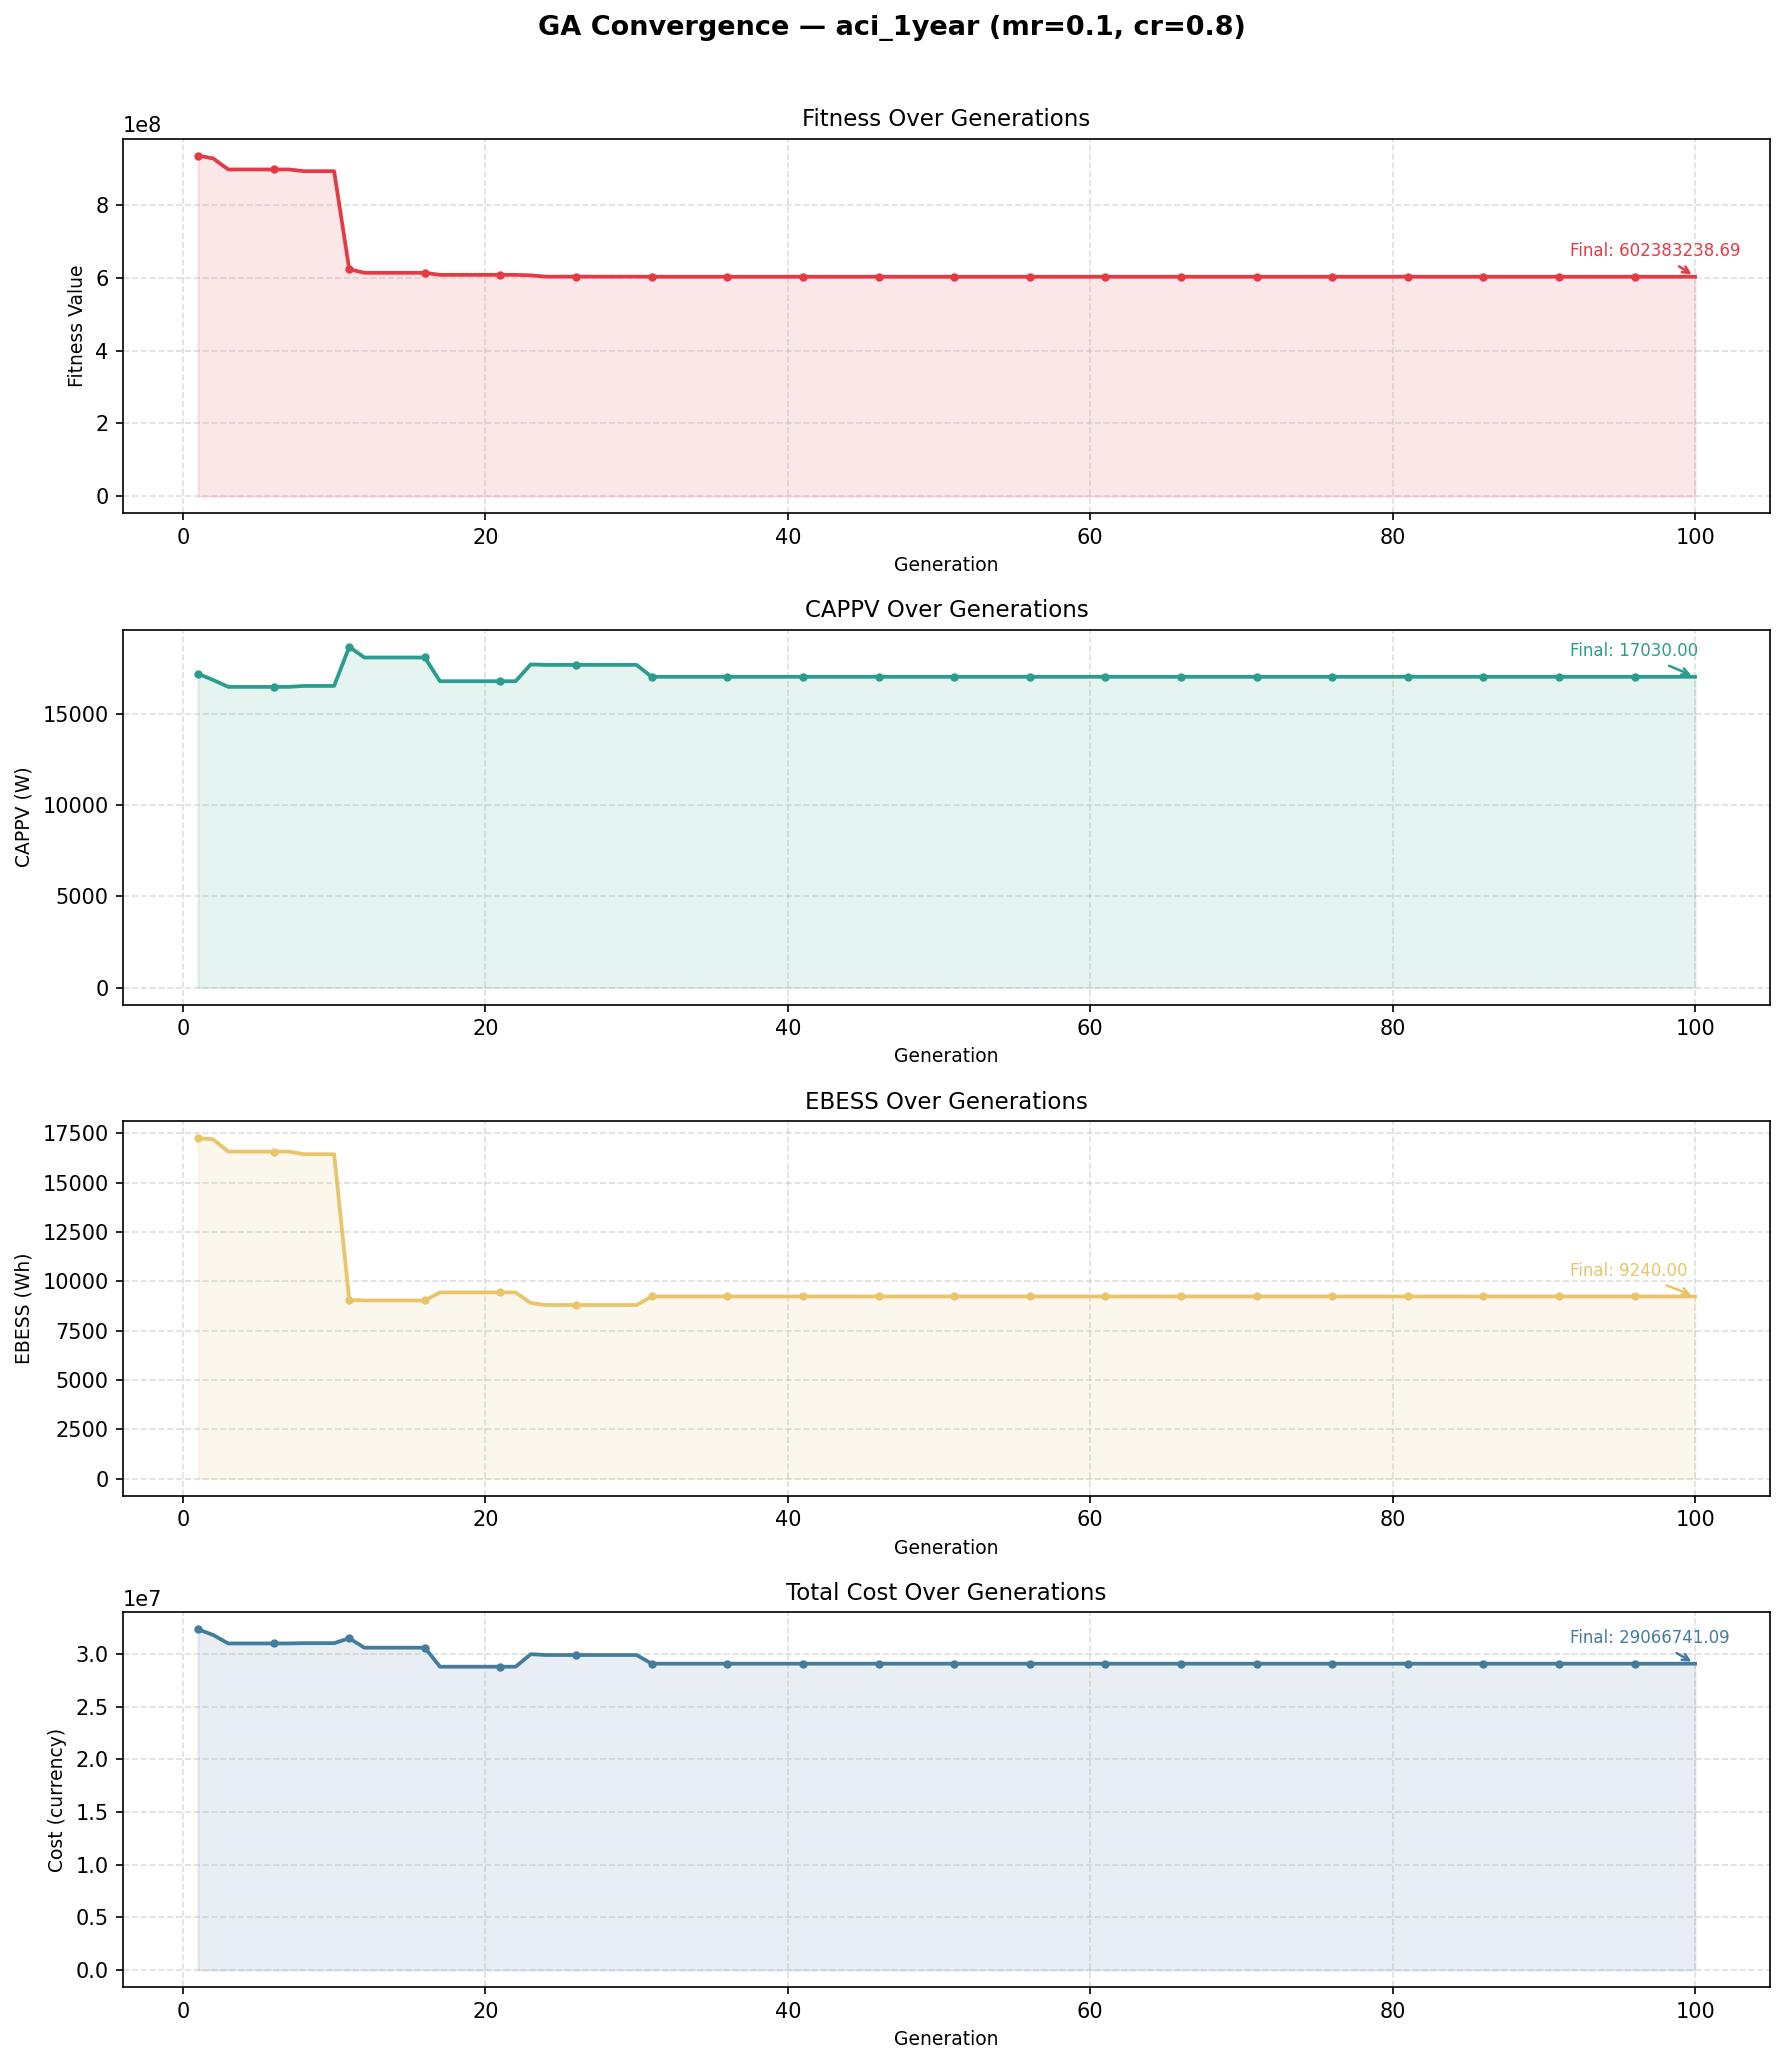

The data file committed next to this chart (first rows):
Iteration, Fitness, CAPPV, CPV, EBESS, CBESS, Total_Cost
1, 934893382, 17197, 21431734, 17268, 10896615, 32328349
2, 926962080, 16856, 21006763, 17203, 10783106, 31789869
3, 896661530, 16477, 20534435, 16582, 10451183, 30985618
4, 896661530, 16477, 20534435, 16582, 10451183, 30985618
5, 896661530, 16477, 20534435, 16582, 10451183, 30985618
6, 896661530, 16477, 20534435, 16582, 10451183, 30985618
7, 896661530, 16477, 20534435, 16582, 10451183, 30985618
8, 891999878, 16529, 20599240, 16449, 10414908, 31014148
9, 891999878, 16529, 20599240, 16449, 10414908, 31014148
10, 891999878, 16529, 20599240, 16449, 10414908, 31014148
11, 622981936, 18674, 23272443, 9071, 8209539, 31481982
12, 613116946, 18087, 22540895, 9037, 8043350, 30584245
13, 613116946, 18087, 22540895, 9037, 8043350, 30584245
14, 613116946, 18087, 22540895, 9037, 8043350, 30584245
15, 613116946, 18087, 22540895, 9037, 8043350, 30584245
16, 613116946, 18087, 22540895, 9037, 8043350, 30584245
17, 607461374, 16787, 20920772, 9446, 7856822, 28777594
18, 607461374, 16787, 20920772, 9446, 7856822, 28777594
19, 607461374, 16787, 20920772, 9446, 7856822, 28777594
20, 607461374, 16787, 20920772, 9446, 7856822, 28777594
21, 607461374, 16787, 20920772, 9446, 7856822, 28777594
22, 607461374, 16787, 20920772, 9446, 7856822, 28777594
23, 606207640, 17707, 22067320, 8912, 7897172, 29964493
24, 602642452, 17683, 22037410, 8806, 7851177, 29888588
25, 602642452, 17683, 22037410, 8806, 7851177, 29888588
26, 602642452, 17683, 22037410, 8806, 7851177, 29888588
27, 602642452, 17683, 22037410, 8806, 7851177, 29888588
28, 602642452, 17683, 22037410, 8806, 7851177, 29888588
29, 602642452, 17683, 22037410, 8806, 7851177, 29888588
30, 602642452, 17683, 22037410, 8806, 7851177, 29888588
31, 602383239, 17030, 21223610, 9240, 7843131, 29066741
32, 602383239, 17030, 21223610, 9240, 7843131, 29066741
33, 602383239, 17030, 21223610, 9240, 7843131, 29066741
34, 602383239, 17030, 21223610, 9240, 7843131, 29066741
35, 602383239, 17030, 21223610, 9240, 7843131, 29066741
36, 602383239, 17030, 21223610, 9240, 7843131, 29066741
37, 602383239, 17030, 21223610, 9240, 7843131, 29066741
38, 602383239, 17030, 21223610, 9240, 7843131, 29066741
39, 602383239, 17030, 21223610, 9240, 7843131, 29066741
40, 602383239, 17030, 21223610, 9240, 7843131, 29066741
41, 602383239, 17030, 21223610, 9240, 7843131, 29066741
42, 602383239, 17030, 21223610, 9240, 7843131, 29066741
43, 602383239, 17030, 21223610, 9240, 7843131, 29066741
44, 602383239, 17030, 21223610, 9240, 7843131, 29066741
45, 602383239, 17030, 21223610, 9240, 7843131, 29066741
46, 602383239, 17030, 21223610, 9240, 7843131, 29066741
47, 602383239, 17030, 21223610, 9240, 7843131, 29066741
48, 602383239, 17030, 21223610, 9240, 7843131, 29066741
49, 602383239, 17030, 21223610, 9240, 7843131, 29066741
50, 602383239, 17030, 21223610, 9240, 7843131, 29066741
51, 602383239, 17030, 21223610, 9240, 7843131, 29066741
52, 602383239, 17030, 21223610, 9240, 7843131, 29066741
53, 602383239, 17030, 21223610, 9240, 7843131, 29066741
54, 602383239, 17030, 21223610, 9240, 7843131, 29066741
55, 602383239, 17030, 21223610, 9240, 7843131, 29066741
56, 602383239, 17030, 21223610, 9240, 7843131, 29066741
57, 602383239, 17030, 21223610, 9240, 7843131, 29066741
58, 602383239, 17030, 21223610, 9240, 7843131, 29066741
59, 602383239, 17030, 21223610, 9240, 7843131, 29066741
60, 602383239, 17030, 21223610, 9240, 7843131, 29066741
... 40 more rows
